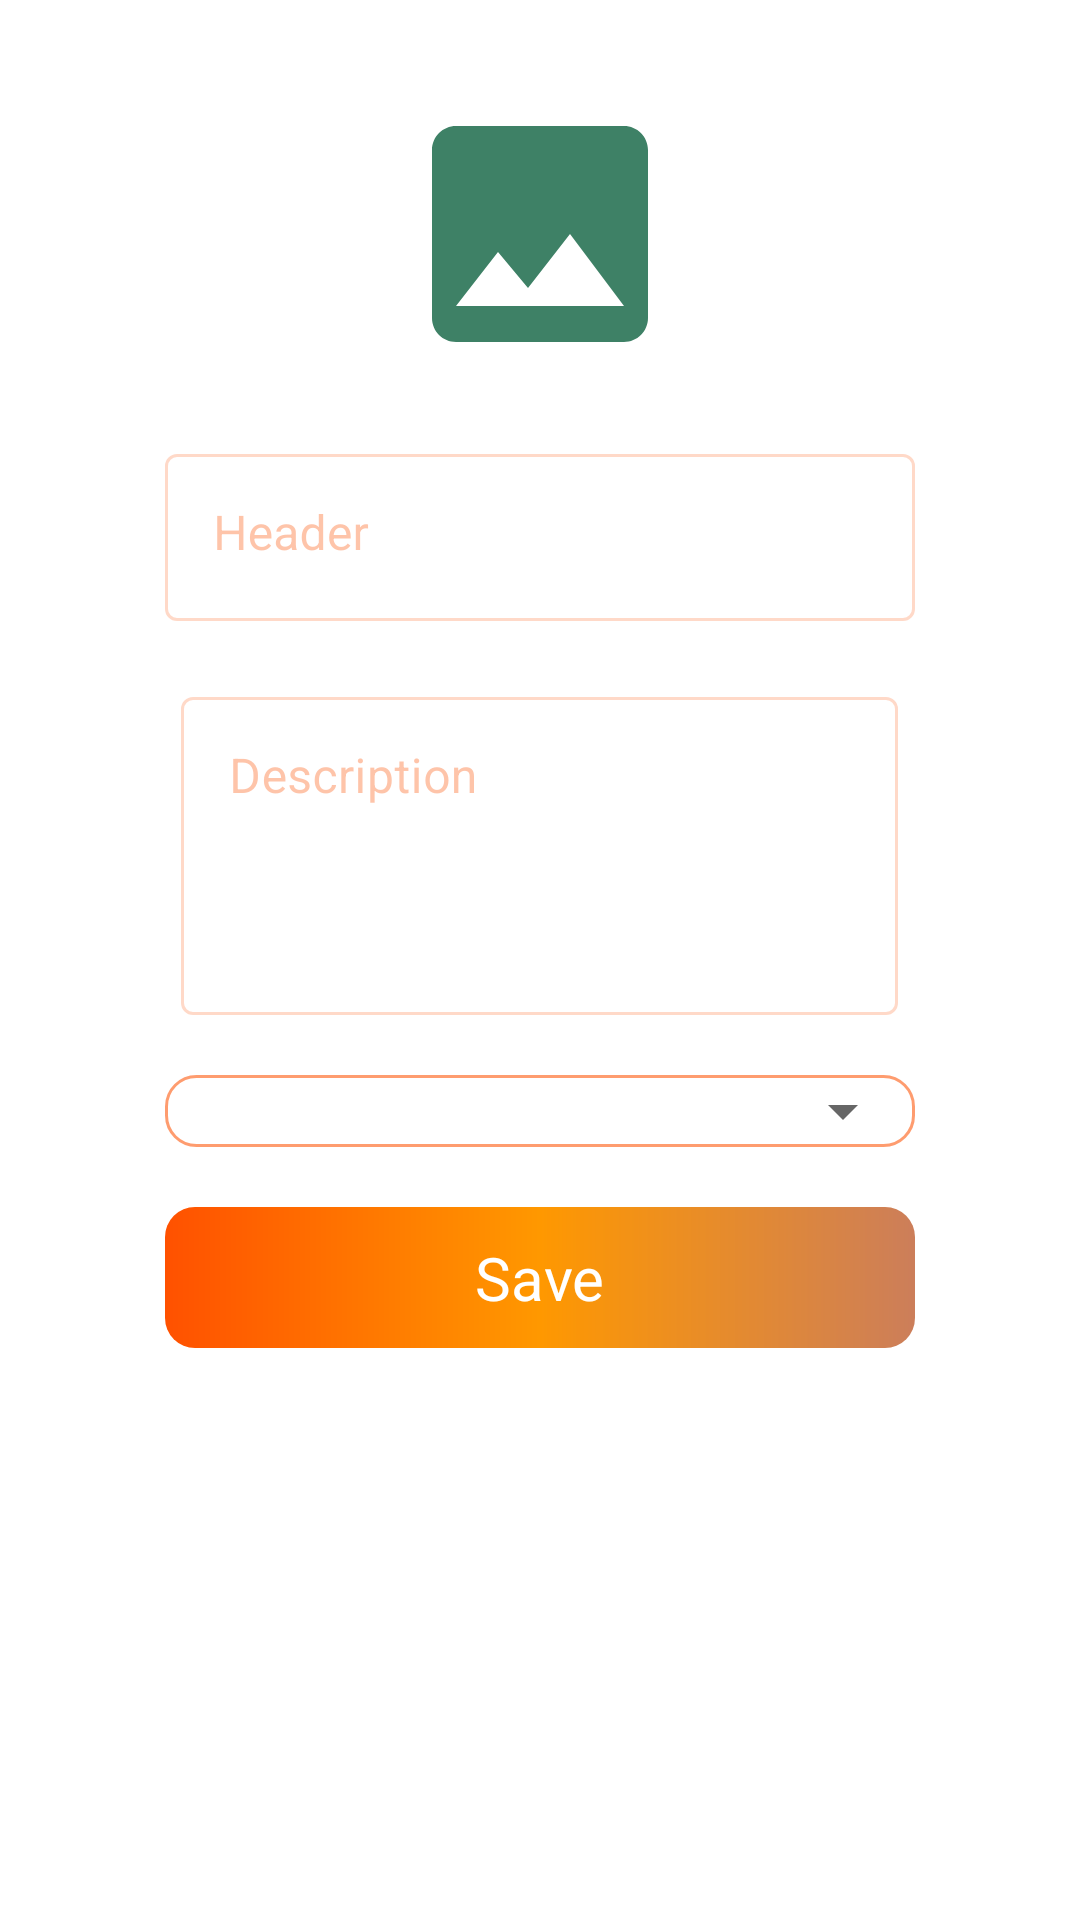

Reconstruct the res/layout file that produces this screen, plus the resources it refers to.
<!-- AndroidManifest.xml: application theme Theme.Market -->
<!-- res/layout/fragment_create_product.xml -->
<?xml version="1.0" encoding="utf-8"?>
<FrameLayout
    xmlns:android="http://schemas.android.com/apk/res/android"
    xmlns:app="http://schemas.android.com/apk/res-auto"
    xmlns:tools="http://schemas.android.com/tools"
    android:layout_width="match_parent"
    android:layout_height="match_parent"
    tools:context=".CreateProductFragment">

   <LinearLayout
       android:layout_width="match_parent"
       android:layout_height="match_parent"
       android:orientation="vertical">

       <ImageView
           android:id="@+id/galeryImage"
           android:layout_width="143dp"
           android:layout_height="96dp"
           android:layout_gravity="center"
           android:layout_marginTop="30dp"
           android:src="@drawable/ic_image" />



       <com.google.android.material.textfield.TextInputLayout
           android:layout_width="wrap_content"
           android:layout_height="wrap_content"
           android:layout_gravity="center"
           android:layout_marginTop="20dp"
           android:hint="@string/Header"
           android:theme="@style/MyTextInputLayout_overlay"
           style="@style/Widget.MaterialComponents.TextInputLayout.OutlinedBox"
           >

           <com.google.android.material.textfield.TextInputEditText
               android:id="@+id/headerEditText"
               android:layout_width="250dp"
               android:layout_height="wrap_content"
               android:gravity="start"
               />

       </com.google.android.material.textfield.TextInputLayout>


       <com.google.android.material.textfield.TextInputLayout
           android:layout_width="wrap_content"
           android:layout_height="wrap_content"
           android:layout_gravity="center"
           android:layout_marginTop="20dp"
           android:hint="@string/Description"
           android:theme="@style/MyTextInputLayout_overlay"
           style="@style/Widget.MaterialComponents.TextInputLayout.OutlinedBox"
           >

           <com.google.android.material.textfield.TextInputEditText
               android:id="@+id/descriptionEditText"
               android:layout_width="239dp"
               android:layout_height="106dp"
               android:gravity="start" />

       </com.google.android.material.textfield.TextInputLayout>

       <FrameLayout
           android:layout_width="wrap_content"
           android:layout_height="wrap_content"
           android:layout_gravity="center"
           android:background="@drawable/spinner_background"
           android:layout_marginTop="20dp"
           >
       <Spinner
           android:id="@+id/categorySpiner"
           android:layout_width="250dp"
           android:layout_height="wrap_content"
           />
       </FrameLayout>

       <LinearLayout
           android:id="@+id/SaveButton"
           android:layout_width="250dp"
           android:layout_height="wrap_content"
           android:layout_gravity="center"
           android:layout_marginTop="20dp"
           android:background="@drawable/editext_background"
           android:clickable="true"
           android:focusable="true"
           android:foreground="#00FFFFFF"
           android:gravity="center"
           android:textSize="25sp">

           <TextView
               android:layout_width="wrap_content"
               android:layout_height="wrap_content"
               android:paddingTop="10dp"
               android:paddingBottom="10dp"
               android:text="Save"
               android:textColor="#fff"
               android:textSize="20sp" />
       </LinearLayout>

   </LinearLayout>

</FrameLayout>
<!-- resources referenced by this layout -->
<resources>
  <!-- drawable editext_background (drawable) -->
  <?xml version="1.0" encoding="utf-8"?>
  <ripple xmlns:android="http://schemas.android.com/apk/res/android"
  android:color="#F89846">
  <item android:id="@android:id/mask">
      <shape android:shape="rectangle">
          <solid android:color="#F89846" />
          <corners android:radius="10dp" />
      </shape>
  </item>
  
  <item android:id="@android:id/background">
      <shape android:shape="rectangle">
          <gradient
              android:type="linear"
              android:startColor="#FF5100"
              android:centerColor="#FF9800"
              android:endColor="#CC7E5A"
              android:angle="0"/>
          <corners android:radius="10dp" />
      </shape>
  </item>
  </ripple>
  <!-- drawable ic_image (drawable) -->
  <vector android:height="24dp" android:tint="#3E8166"
      android:viewportHeight="24" android:viewportWidth="24"
      android:width="24dp" xmlns:android="http://schemas.android.com/apk/res/android">
      <path android:fillColor="@android:color/white" android:pathData="M21,19V5c0,-1.1 -0.9,-2 -2,-2H5c-1.1,0 -2,0.9 -2,2v14c0,1.1 0.9,2 2,2h14c1.1,0 2,-0.9 2,-2zM8.5,13.5l2.5,3.01L14.5,12l4.5,6H5l3.5,-4.5z"/>
  </vector>
  <!-- drawable spinner_background (drawable) -->
  <?xml version="1.0" encoding="utf-8"?>
  <shape xmlns:android="http://schemas.android.com/apk/res/android"
      android:shape="rectangle"
      >
  
      <corners android:radius="10dp" />
      <stroke android:width="1dp" android:color="#90FD5000"/>
  
  </shape>
  <string name="Description">Description</string>
  <string name="Header">Header</string>
  <style name="MyTextInputLayout_overlay">
          <item name="colorOnSurface">#90FD5000</item>
          <item name="colorPrimary">#90FD5000</item>
      </style>
  <style name="Theme.Market" parent="Theme.MaterialComponents.DayNight.DarkActionBar">
          
          <item name="colorPrimary">#90FD5000</item>
          <item name="colorPrimaryVariant">#FD5000</item>
          <item name="colorOnPrimary">@color/white</item>
          
          <item name="colorSecondary">@color/teal_200</item>
          <item name="colorSecondaryVariant">@color/teal_700</item>
          <item name="colorOnSecondary">@color/black</item>
          
          <item name="android:statusBarColor" tools:targetApi="l">?attr/colorPrimaryVariant</item>
          
      </style>
  <color name="white">#FFFFFFFF</color>
  <color name="teal_200">#FF03DAC5</color>
  <color name="teal_700">#FF018786</color>
  <color name="black">#FF000000</color>
</resources>
